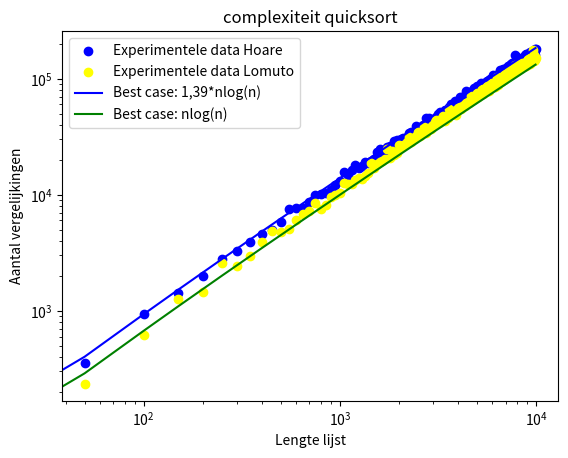

The script that saved this image:
import math
import random


def hoare_partition(arr, low, high, count):
    pivot = arr[low]
    i = low - 1
    j = high + 1

    while True:
        i += 1
        if arr[i] >= pivot:
            count += 1
        while arr[i] < pivot:
            count += 1
            i += 1

        j -= 1
        if arr[j] <= pivot:
            count += 1
        while arr[j] > pivot:
            count += 1
            j -= 1

        if i >= j:
            return j , count


        arr[i], arr[j] = arr[j], arr[i]

def lomuto_partition(arr, low, high, count):
    pivot = arr[high]
    i = low - 1

    for j in range(low, high):
        count += 1
        if arr[j] < pivot:
            i += 1
            arr[i], arr[j] = arr[j], arr[i]

    arr[i + 1], arr[high] = arr[high], arr[i + 1]
    return i + 1, count


def quickSortHoare(arr, low, high, count = 0):
    if low < high:
        p, count_part = hoare_partition(arr, low, high, count)
        countL = quickSortHoare(arr, low, p, count)
        countR = quickSortHoare(arr, p + 1, high, count)
        return countL + countR + count_part
    return count

def quickSortLomuto(arr, low, high, count = 0):
    if low < high:
        p, count = lomuto_partition(arr, low, high, count)
        countL = quickSortLomuto(arr, low, p - 1)
        countR = quickSortLomuto(arr, p + 1, high)
        return countL + countR + count
    return count



counts = []
step_size = 50
step_count = 200
for n in range(0, step_count*step_size, step_size):
    array = [i for i in range(n)]
    random.shuffle(array)
    counts.append(quickSortHoare(array, 0, len(array) - 1))

counts_l = []
for n in range(0, step_count*step_size, step_size):
    array = [i for i in range(n)]
    random.shuffle(array)
    counts_l.append(quickSortLomuto(array, 0, len(array) - 1))

import matplotlib.pyplot as plt
# plot experimental data
plt.scatter(range(0, step_count*step_size, step_size), counts, label='Experimentele data Hoare', color='blue')
plt.scatter(range(0, step_count*step_size, step_size), counts_l, label='Experimentele data Lomuto', color='yellow')
#plt.plot(range(0, step_count*step_size, step_size), [(x**2)/2 for x in range(1, step_count*step_size, step_size)], color='red', label='Best case: (n/2)log(n)')
plt.plot(range(0, step_count*step_size, step_size), [1.39*x*math.log2(x) for x in range(1, step_count*step_size, step_size)], color='blue', label='Best case: 1,39*nlog(n)')
plt.plot(range(0, step_count*step_size, step_size), [x*math.log2(x) for x in range(1, step_count*step_size, step_size)], color='green', label='Best case: nlog(n)')
plt.xlabel("Lengte lijst")
plt.ylabel("Aantal vergelijkingen")
plt.legend()
plt.title("complexiteit quicksort")
plt.loglog()
plt.show()